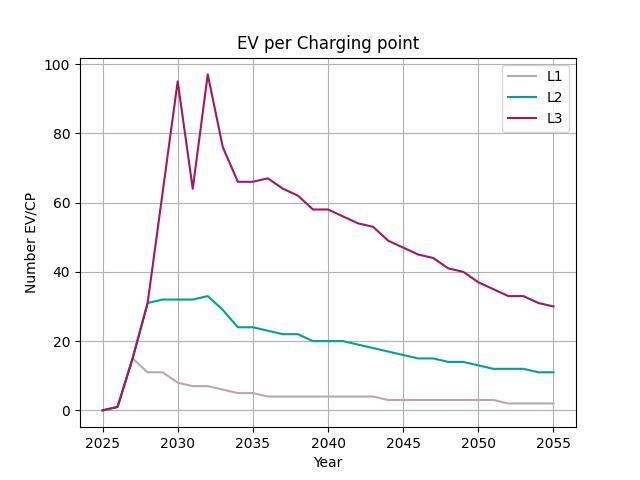

Data behind this chart, as committed beside it:
, L1, L2, L3
0, 0, 0, 0
1, 1, 1, 1
2, 15, 15, 15
3, 11, 31, 31
4, 11, 32, 63
5, 8, 32, 95
6, 7, 32, 64
7, 7, 33, 97
8, 6, 29, 76
9, 5, 24, 66
10, 5, 24, 66
11, 4, 23, 67
12, 4, 22, 64
13, 4, 22, 62
14, 4, 20, 58
15, 4, 20, 58
16, 4, 20, 56
17, 4, 19, 54
18, 4, 18, 53
19, 3, 17, 49
20, 3, 16, 47
21, 3, 15, 45
22, 3, 15, 44
23, 3, 14, 41
24, 3, 14, 40
25, 3, 13, 37
26, 3, 12, 35
27, 2, 12, 33
28, 2, 12, 33
29, 2, 11, 31
30, 2, 11, 30
